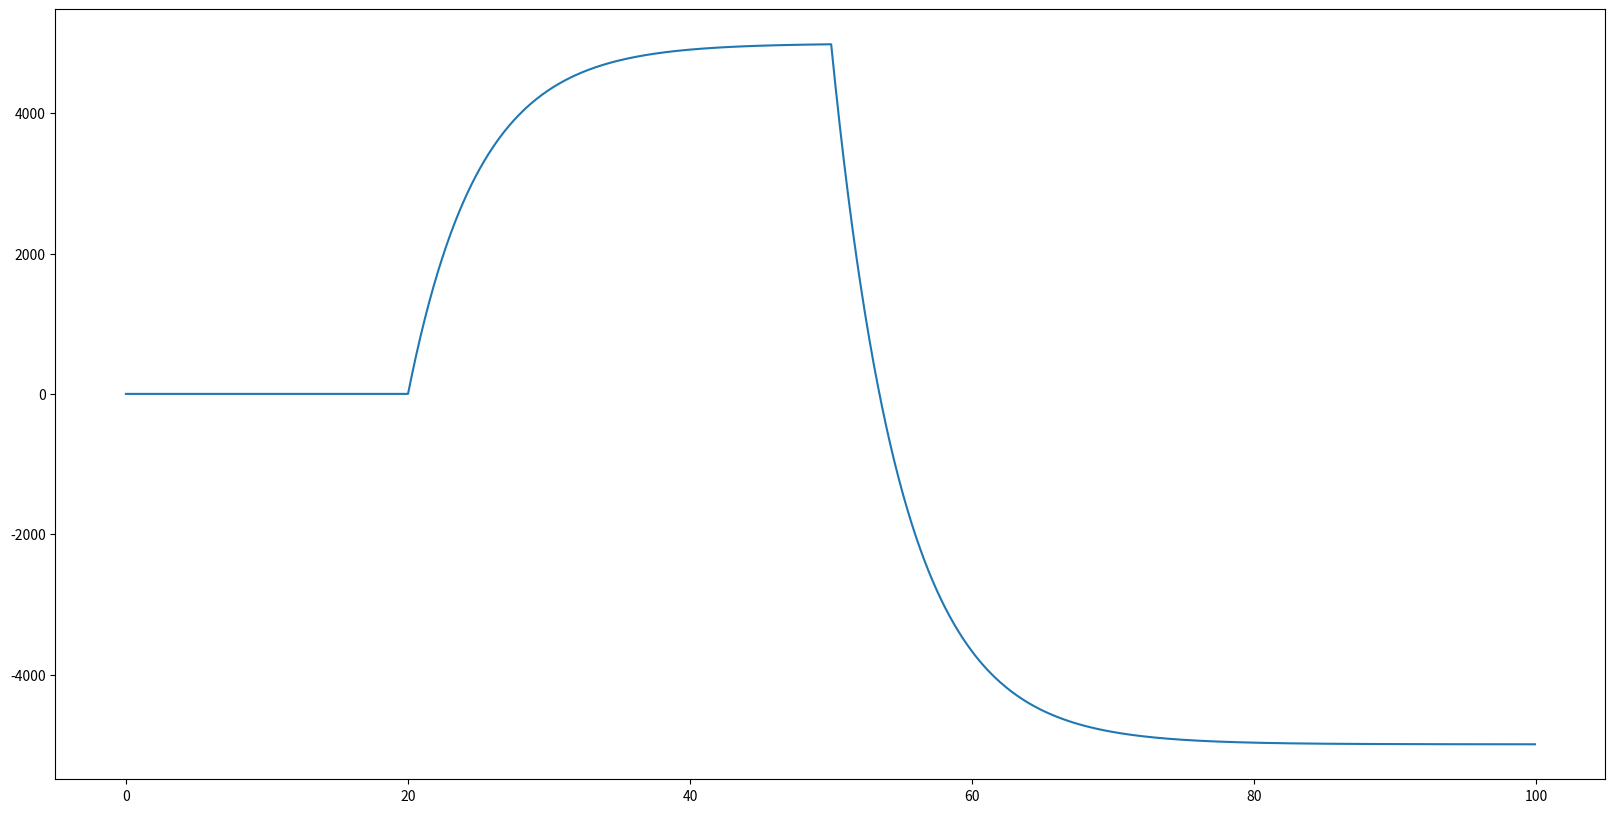

The matplotlib source for this figure:
# mV ms kΩ uF

import matplotlib.pyplot as plt
import numpy as np

r8 = 50
r5 = 50e-3
c3 = 100
dt = 0.1
t = np.arange(0, 100, dt)
vdd = t*0
vdd[200:] = 5000
vdd[500:] = -5000
vc = t*0

for i in range(len(t)-1):
    dv = dt*(1/c3)*((vdd[i]-vc[i])/r5-(vc[i]/r8))
    vc[i+1] = vc[i] + dv

fig = plt.figure(figsize=(20, 10))
ax = fig.add_subplot(111)
ax.plot(t, vc)
plt.show()